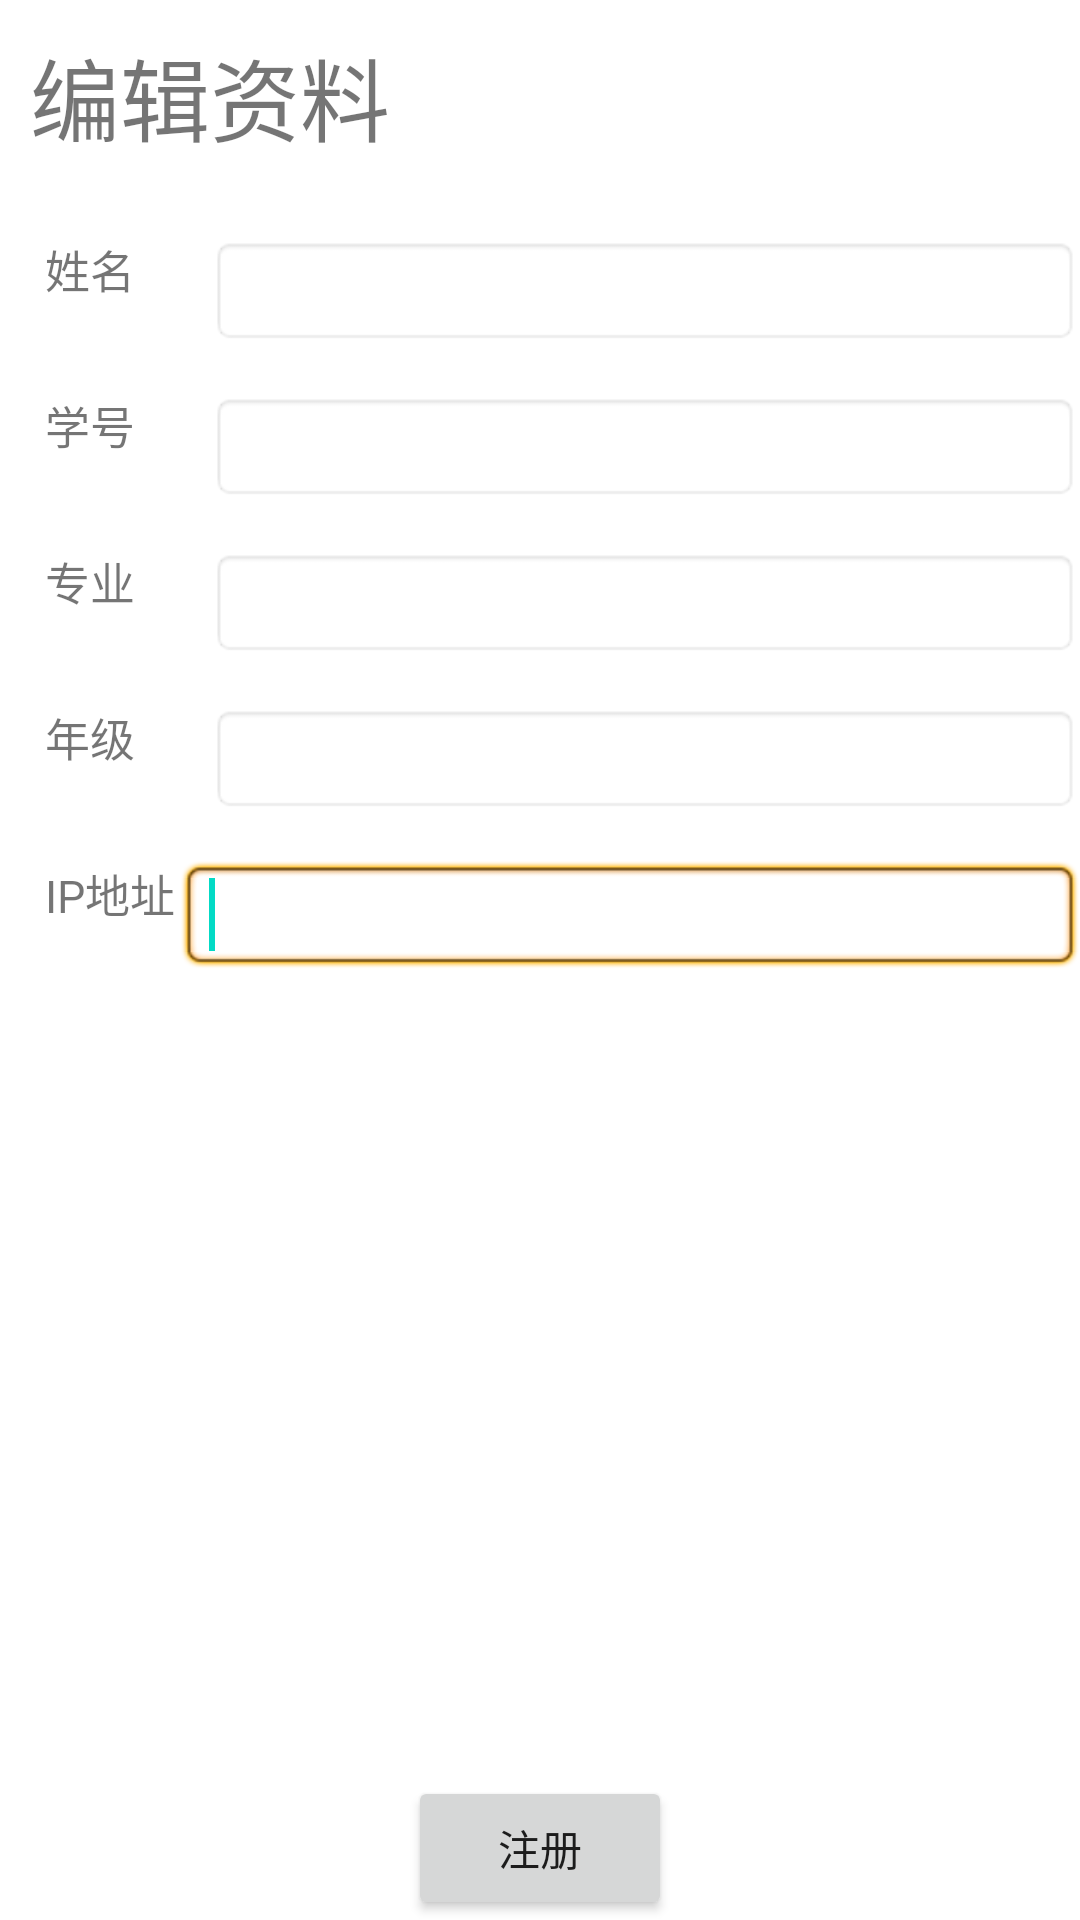

Android layout source for this screen:
<!-- AndroidManifest.xml: application theme AppTheme -->
<!-- res/layout/zhuce.xml -->
<?xml version="1.0" encoding="utf-8"?>
<RelativeLayout xmlns:android="http://schemas.android.com/apk/res/android"
    xmlns:tools="http://schemas.android.com/tools"
    android:layout_width="match_parent"
    android:layout_height="match_parent"
    tools:context=".MainActivity" 
   
    >

    <TextView
        android:id="@+id/label"
        android:layout_width="fill_parent"
        android:layout_height="wrap_content"
        android:text="@string/title2"
        android:textSize="30sp"
        android:layout_centerHorizontal="true"
        android:layout_alignParentTop="true"
        android:layout_margin="10dip"
         />

    <TextView
        android:id="@+id/label1"
        android:layout_width="wrap_content"
        android:layout_height="wrap_content"
        android:layout_alignParentLeft="true"
        android:layout_below="@id/label"
        android:layout_margin="15dip"
        android:text="@string/Sname"
        android:textSize="15sp" />

    <EditText
        android:id="@+id/edt1"
        android:layout_width="fill_parent"
        android:layout_height="wrap_content"
        android:layout_below="@+id/label"
        android:layout_marginLeft="10dip"
        android:layout_toRightOf="@id/label1"
        android:layout_alignTop="@id/label1"
        android:background="@android:drawable/editbox_background"
        android:singleLine="true"
         />

    <TextView
        android:id="@+id/label2"
        android:layout_width="wrap_content"
        android:layout_height="wrap_content"
        android:layout_alignParentLeft="true"
        android:layout_below="@id/label1"
        android:text="@string/Sno"
        android:layout_margin="15dip"
        android:textSize="15sp" />

    <EditText
        android:id="@+id/edt2"
        android:layout_width="fill_parent"
        android:layout_height="wrap_content"
        android:layout_marginLeft="10dip"
        android:layout_below="@id/edt1"
        android:layout_toRightOf="@id/label2"
        android:layout_alignTop="@id/label2"
        android:background="@android:drawable/editbox_background"
        android:singleLine="true"
         />

    <TextView
        android:id="@+id/label3"
        android:layout_width="wrap_content"
        android:layout_height="wrap_content"
        android:layout_alignParentLeft="true"
        android:layout_below="@id/label2"
        android:layout_margin="15dip"
        android:text="@string/Smajor"
        android:textSize="15sp" />

    <EditText
        android:id="@+id/edt3"
        android:layout_width="fill_parent"
        android:layout_height="wrap_content"
        android:layout_marginLeft="10dip"
         android:layout_below="@id/edt2"
        android:layout_alignTop="@id/label3"
        android:layout_toRightOf="@id/label3"
        android:background="@android:drawable/editbox_background"
        android:singleLine="true"
         />

    <TextView
        android:id="@+id/label4"
        android:layout_width="wrap_content"
        android:layout_height="wrap_content"
        android:layout_alignParentLeft="true"
        android:layout_below="@id/label3"
        android:layout_margin="15dip"
        android:text="@string/Sgrade"
        android:textSize="15sp" />

    <EditText
        android:id="@+id/edt4"
        android:layout_width="fill_parent"
        android:layout_height="wrap_content"
         android:layout_below="@id/edt3"
         android:layout_marginLeft="10dip"
        android:layout_alignTop="@id/label4"
        android:layout_toRightOf="@id/label4"
        android:background="@android:drawable/editbox_background"
        android:singleLine="true"
         />
    <TextView
        android:id="@+id/label5"
        android:layout_width="wrap_content"
        android:layout_height="wrap_content"
        android:layout_alignParentLeft="true"
        android:layout_below="@id/label4"
        android:layout_margin="15dip"
        android:text="@string/SIP"
        android:textSize="15sp" />

    <Button
        android:id="@+id/send"
        android:layout_width="wrap_content"
        android:layout_height="wrap_content"
        android:layout_alignParentBottom="true"
        android:layout_centerHorizontal="true"
       android:text="@string/submit" />

    <EditText
        android:id="@+id/edt5"
        android:layout_width="fill_parent"
        android:layout_height="wrap_content"
        android:layout_alignTop="@+id/label5"
        android:layout_toRightOf="@+id/label4"
        android:background="@android:drawable/editbox_background"
        android:ems="10"
        android:singleLine="true" >

        <requestFocus />
    </EditText>

</RelativeLayout>
<!-- resources referenced by this layout -->
<resources>
  <string name="SIP">IP地址</string>
  <string name="Sgrade">年级</string>
  <string name="Smajor">专业</string>
  <string name="Sname">姓名</string>
  <string name="Sno">学号</string>
  <string name="submit">注册</string>
  <string name="title2">编辑资料</string>
</resources>
